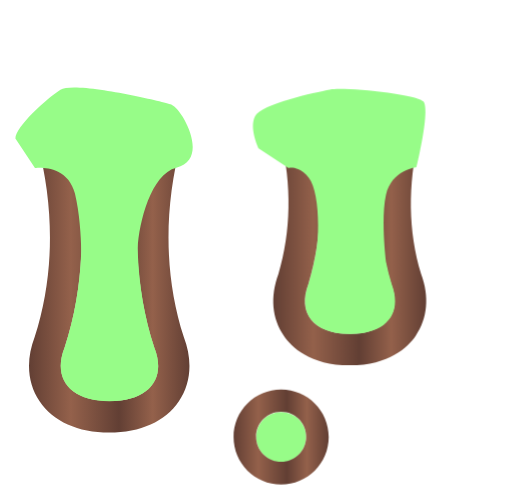
t = 0.00 s
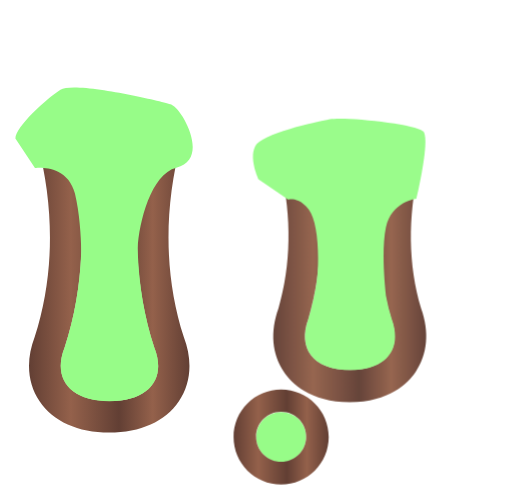
t = 0.19 s
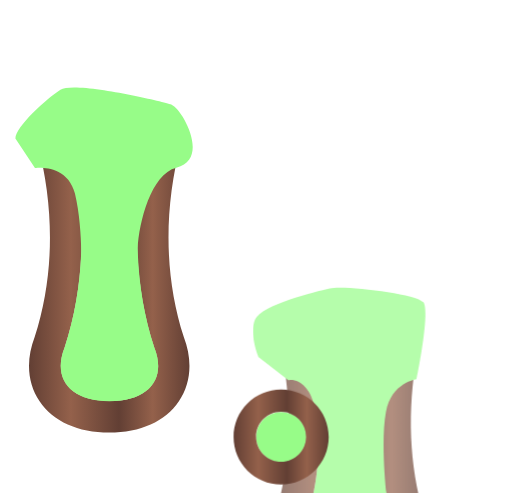
t = 0.56 s
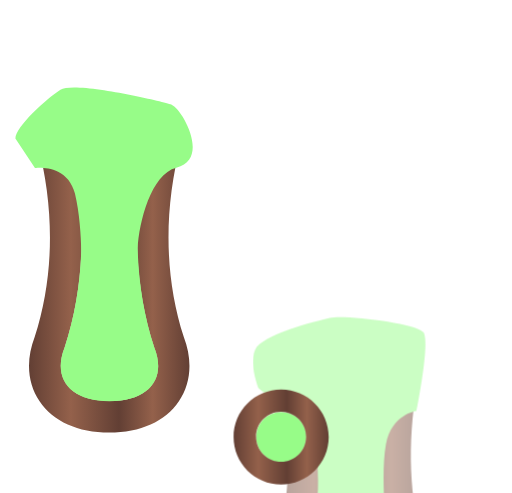
t = 0.75 s
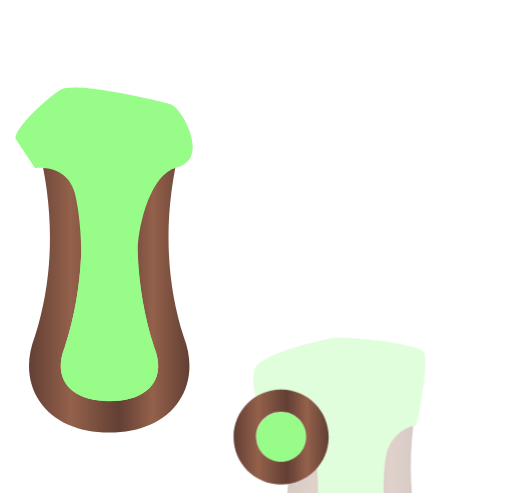
t = 0.94 s
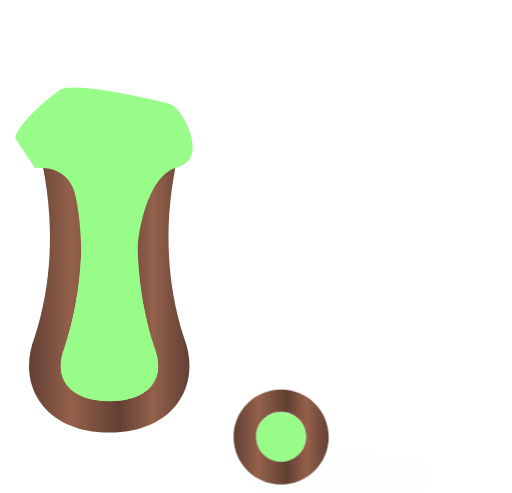
t = 1.31 s

The animated SVG that drew these frames (rendered in a browser with its animation timeline set to each time). Animation: 1 CSS @keyframes rule; one cycle of 1.50 s, repeats indefinitely.

<?xml version="1.0" encoding="UTF-8"?>
<svg id="Layer_2" data-name="Layer 2" xmlns="http://www.w3.org/2000/svg" xmlns:xlink="http://www.w3.org/1999/xlink" viewBox="0 0 24.33 23.43">
  <defs>
    <style>
      .cls-1 {
        fill: none;
      }

      .cls-2 {
        fill: url(#linear-gradient-8);
      }

      .cls-3 {
        fill: url(#linear-gradient-7);
      }

      .cls-4 {
        fill: url(#linear-gradient-5);
      }

      .cls-5 {
        fill: url(#linear-gradient-6);
      }

      .cls-6 {
        fill: url(#linear-gradient-4);
      }

      .cls-7 {
        fill: url(#linear-gradient-3);
      }

      .cls-8 {
        fill: url(#linear-gradient-2);
      }

      .cls-9 {
        fill: url(#linear-gradient);
      }

      .cls-10 {
        clip-path: url(#clippath);
      }
     .kanan {
              transform: translateX(0px);
              animation: drip 1.5s ease-in-out infinite;
              transform-origin: top center;
            }
            .kiri {
              transform: translateX(0px);
            }
            .bunder {
              transform: translateX(0px);
            }

            @keyframes drip {
              0% {
                transform: translateY(0) scaleY(1);
                opacity: 1;
              }
              50% {
                transform: translateY(10px) scaleY(1.2);
              }
              100% {
                transform: translateY(20px) scaleY(0.6);
                opacity: 0;
              }
            }
    </style>
    <clipPath id="clippath">
      <rect class="cls-1" width="24.33" height="23.43"/>
    </clipPath>
    <linearGradient id="linear-gradient" x1="5.23" y1="7.54" x2="5.19" y2="19.6" gradientUnits="userSpaceOnUse">
      <stop offset="0" stop-color="#97fc88"/>
      <stop offset="1" stop-color="#97fc88"/>
    </linearGradient>
    <linearGradient id="linear-gradient-2" x1="1.38" y1="12.74" x2="9.01" y2="12.74" gradientUnits="userSpaceOnUse">
      <stop offset="0" stop-color="#623f34"/>
      <stop offset=".26" stop-color="#94614b"/>
      <stop offset=".56" stop-color="#623f34"/>
      <stop offset=".77" stop-color="#94614b"/>
      <stop offset="1" stop-color="#623f34"/>
    </linearGradient>
    <linearGradient id="linear-gradient-3" x1="16.65" y1="7.08" x2="16.62" y2="16.28" xlink:href="#linear-gradient"/>
    <linearGradient id="linear-gradient-4" x1="12.99" y1="11.05" x2="20.26" y2="11.05" xlink:href="#linear-gradient-2"/>
    <linearGradient id="linear-gradient-5" x1="13.36" y1="19.79" x2="13.35" y2="22.06" xlink:href="#linear-gradient"/>
    <linearGradient id="linear-gradient-6" x1="11.1" y1="20.77" x2="15.62" y2="20.77" xlink:href="#linear-gradient-2"/>
    <linearGradient id="linear-gradient-7" x1="4.95" y1="5.49" x2="4.9" y2="19.69" xlink:href="#linear-gradient"/>
    <linearGradient id="linear-gradient-8" x1="16.1" y1="5.26" x2="16.07" y2="16.36" xlink:href="#linear-gradient"/>
  </defs>
        <g id="Layer_1-2" data-name="Layer 1">
          <g class="cls-10">
            <g>
              <g class="kiri">
                <path
                  class="cls-9"
                  d="M5.2,19.06s0,0,0,0c-1.91,0-2.71-1.11-2.13-2.54,1.09-3.35,1.01-6.87.17-10.1h3.93c-.85,3.23-.92,6.75.17,10.1.58,1.43-.22,2.54-2.13,2.54Z"
                />
                <path
                  class="cls-8"
                  d="M7.16,6.42c-.85,3.23-.92,6.75.17,10.1.58,1.43-.22,2.54-2.13,2.54h0,0,0c-1.91,0-2.7-1.11-2.13-2.54,1.09-3.35,1.01-6.87.17-10.1h3.93M7.16,4.92h-3.93c-.46,0-.9.22-1.19.58-.28.37-.38.85-.26,1.3.83,3.17.79,6.36-.13,9.21-.43,1.11-.35,2.2.23,3.06.65.96,1.82,1.49,3.31,1.49s2.66-.53,3.31-1.49c.58-.86.66-1.95.23-3.06-.92-2.85-.96-6.04-.13-9.21.12-.45.02-.93-.26-1.3-.28-.37-.72-.58-1.19-.58h0ZM7.16,7.92h0,0Z"
                />
                <path
                  class="cls-3"
                  d="M8.15,4.97c-.48-.16-4.61-1.13-5.28-.7S.75,6.02.73,6.58l.93,1.4s1.55-.22,1.9,1.22c.22.92.29,2.03.3,2.73-.05,1.54-.3,3.09-.79,4.6-.58,1.43.22,2.54,2.13,2.54,1.91,0,2.71-1.11,2.13-2.54-.5-1.55-.75-3.14-.79-4.72.06-1.25.64-3.55,1.84-3.84,1.64-.4.25-2.83-.23-2.99Z"
                />
              </g>
              <g class="kanan">
                <path
                  class="cls-7"
                  d="M16.62,15.87h0c-1.78,0-2.48-1.03-1.97-2.36.74-2.43.71-4.95.15-7.28,1.21,0,2.43,0,3.64,0-.56,2.33-.59,4.85.15,7.28.51,1.33-.19,2.36-1.97,2.36Z"
                />
                <path
                  class="cls-6"
                  d="M18.44,6.23c-.56,2.33-.59,4.85.15,7.28.51,1.33-.19,2.36-1.97,2.36h0c-1.78,0-2.48-1.03-1.97-2.36.74-2.43.71-4.95.15-7.28.61,0,1.21,0,1.82,0s1.21,0,1.82,0M18.44,4.73h-1.82s-1.82,0-1.82,0c-.46,0-.89.21-1.18.57s-.39.83-.28,1.28c.53,2.21.49,4.44-.11,6.44-.4,1.08-.31,2.12.26,2.94.36.52,1.24,1.4,3.13,1.4s2.77-.88,3.13-1.4c.57-.82.66-1.87.26-2.94-.61-2.01-.64-4.23-.11-6.44.11-.45,0-.92-.28-1.28-.28-.36-.72-.57-1.18-.57h0ZM18.44,7.73h0,0Z"
                />
                <path
                  class="cls-2"
                  d="M20.09,4.81c-.36-.34-3.73-.68-4.42-.55-.69.13-3.25.67-3.55,1.26-.3.59.17,1.53.17,1.53l1.41.93s.5-.14.97.46c.42.55.53,2.05.38,3.42-.09.55-.21,1.11-.38,1.65-.51,1.33.19,2.36,1.97,2.36,1.78,0,2.48-1.03,1.97-2.36-.11-.35-.2-.71-.27-1.07-.06-.51-.22-2.18,0-3.18.26-1.19,1.45-1.32,1.45-1.32,0,0,.68-2.78.32-3.13Z"
                />
              </g>
              <g class="bunder">
                <circle class="cls-4" cx="13.36" cy="20.77" r="1.19" />
                <path
                  class="cls-5"
                  d="M13.36,19.57c.66,0,1.19.53,1.19,1.19s-.53,1.19-1.19,1.19-1.19-.53-1.19-1.19.53-1.19,1.19-1.19M13.36,18.51c-1.25,0-2.26,1.01-2.26,2.26s1.01,2.26,2.26,2.26,2.26-1.01,2.26-2.26-1.01-2.26-2.26-2.26h0Z"
                />
              </g>
            </g>
          </g>
        </g>
</svg>
